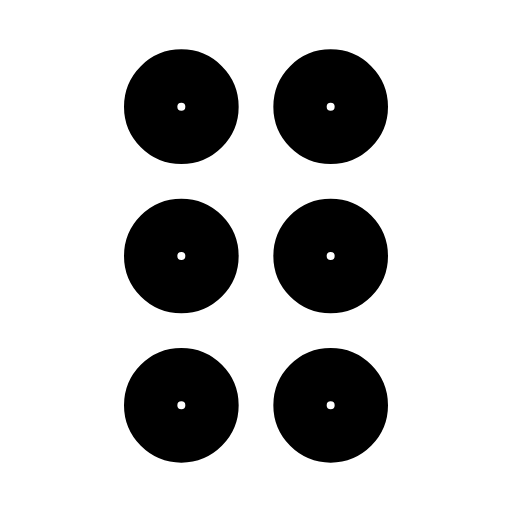
t = 0.00 s
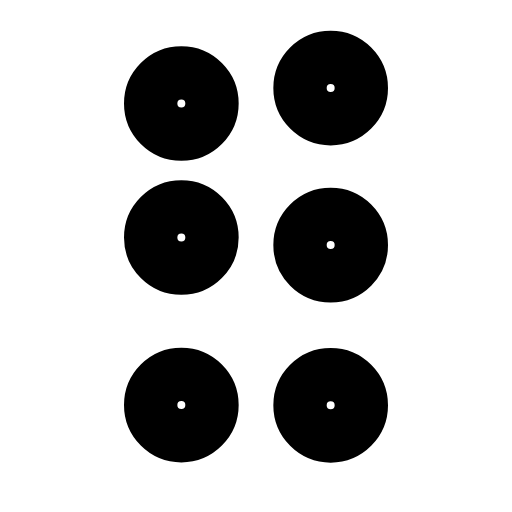
t = 0.29 s
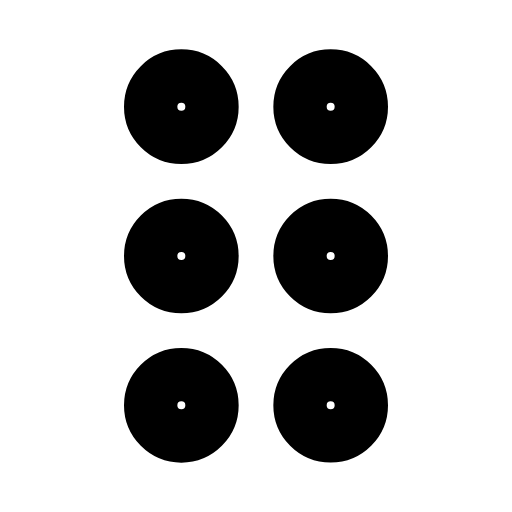
t = 0.57 s
t = 0.83 s: frame unchanged from t = 0.00 s, image omitted
t = 1.13 s: frame unchanged from t = 0.00 s, image omitted
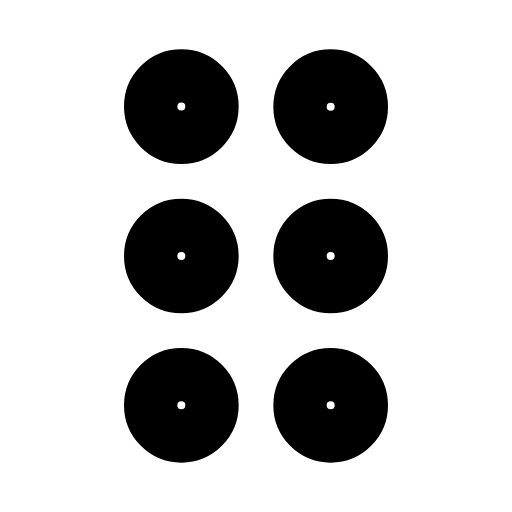
t = 1.42 s

The animated SVG that drew these frames (rendered in a browser with its animation timeline set to each time). Animation: 6 SMIL elements (animateTransform=6); one cycle of 1.70 s, repeats indefinitely.

<svg xmlns="http://www.w3.org/2000/svg" width="24" height="24" viewBox="0 0 24 24" fill="none"><g transform="translate(-3 -3) scale(1.25)"><g><animateTransform attributeName="transform" type="translate" values="0 0;0 0;0 -0.7;0 0;0 0;0 0;0 0;0 -0.7;0 0;0 0;0 0" keyTimes="0;0.081;0.153;0.225;0.45;0.6;0.75;0.798;0.846;0.9;1" dur="1.7s" repeatCount="indefinite" calcMode="spline" keySplines="0.16 1 0.3 1;0.16 1 0.3 1;0.16 1 0.3 1;0.16 1 0.3 1;0.16 1 0.3 1;0.16 1 0.3 1;0.16 1 0.3 1;0.16 1 0.3 1;0.16 1 0.3 1;0.16 1 0.3 1"/><circle stroke="currentColor" stroke-width="2" stroke-linecap="round" stroke-linejoin="round" fill="none" cx="9.2" cy="6.4" r="1.15"></circle></g><g><animateTransform attributeName="transform" type="translate" values="0 0;0 0;0 -0.7;0 0;0 0;0 0;0 0;0 -0.7;0 0;0 0;0 0" keyTimes="0;0.126;0.198;0.27;0.45;0.6;0.72;0.768;0.816;0.9;1" dur="1.7s" repeatCount="indefinite" calcMode="spline" keySplines="0.16 1 0.3 1;0.16 1 0.3 1;0.16 1 0.3 1;0.16 1 0.3 1;0.16 1 0.3 1;0.16 1 0.3 1;0.16 1 0.3 1;0.16 1 0.3 1;0.16 1 0.3 1;0.16 1 0.3 1"/><circle stroke="currentColor" stroke-width="2" stroke-linecap="round" stroke-linejoin="round" fill="none" cx="9.2" cy="12" r="1.15"></circle></g><g><animateTransform attributeName="transform" type="translate" values="0 0;0 0;0 -0.7;0 0;0 0;0 0;0 0;0 -0.7;0 0;0 0;0 0" keyTimes="0;0.171;0.243;0.315;0.45;0.6;0.69;0.738;0.786;0.9;1" dur="1.7s" repeatCount="indefinite" calcMode="spline" keySplines="0.16 1 0.3 1;0.16 1 0.3 1;0.16 1 0.3 1;0.16 1 0.3 1;0.16 1 0.3 1;0.16 1 0.3 1;0.16 1 0.3 1;0.16 1 0.3 1;0.16 1 0.3 1;0.16 1 0.3 1"/><circle stroke="currentColor" stroke-width="2" stroke-linecap="round" stroke-linejoin="round" fill="none" cx="9.2" cy="17.6" r="1.15"></circle></g><g><animateTransform attributeName="transform" type="translate" values="0 0;0 0;0 -0.7;0 0;0 0;0 0;0 0;0 -0.7;0 0;0 0;0 0" keyTimes="0;0.117;0.189;0.261;0.45;0.6;0.726;0.774;0.822;0.9;1" dur="1.7s" repeatCount="indefinite" calcMode="spline" keySplines="0.16 1 0.3 1;0.16 1 0.3 1;0.16 1 0.3 1;0.16 1 0.3 1;0.16 1 0.3 1;0.16 1 0.3 1;0.16 1 0.3 1;0.16 1 0.3 1;0.16 1 0.3 1;0.16 1 0.3 1"/><circle stroke="currentColor" stroke-width="2" stroke-linecap="round" stroke-linejoin="round" fill="none" cx="14.8" cy="6.4" r="1.15"></circle></g><g><animateTransform attributeName="transform" type="translate" values="0 0;0 0;0 -0.7;0 0;0 0;0 0;0 0;0 -0.7;0 0;0 0;0 0" keyTimes="0;0.162;0.234;0.306;0.45;0.6;0.696;0.744;0.792;0.9;1" dur="1.7s" repeatCount="indefinite" calcMode="spline" keySplines="0.16 1 0.3 1;0.16 1 0.3 1;0.16 1 0.3 1;0.16 1 0.3 1;0.16 1 0.3 1;0.16 1 0.3 1;0.16 1 0.3 1;0.16 1 0.3 1;0.16 1 0.3 1;0.16 1 0.3 1"/><circle stroke="currentColor" stroke-width="2" stroke-linecap="round" stroke-linejoin="round" fill="none" cx="14.8" cy="12" r="1.15"></circle></g><g><animateTransform attributeName="transform" type="translate" values="0 0;0 0;0 -0.7;0 0;0 0;0 0;0 0;0 -0.7;0 0;0 0;0 0" keyTimes="0;0.207;0.279;0.351;0.45;0.6;0.666;0.714;0.762;0.9;1" dur="1.7s" repeatCount="indefinite" calcMode="spline" keySplines="0.16 1 0.3 1;0.16 1 0.3 1;0.16 1 0.3 1;0.16 1 0.3 1;0.16 1 0.3 1;0.16 1 0.3 1;0.16 1 0.3 1;0.16 1 0.3 1;0.16 1 0.3 1;0.16 1 0.3 1"/><circle stroke="currentColor" stroke-width="2" stroke-linecap="round" stroke-linejoin="round" fill="none" cx="14.8" cy="17.6" r="1.15"></circle></g></g></svg>
